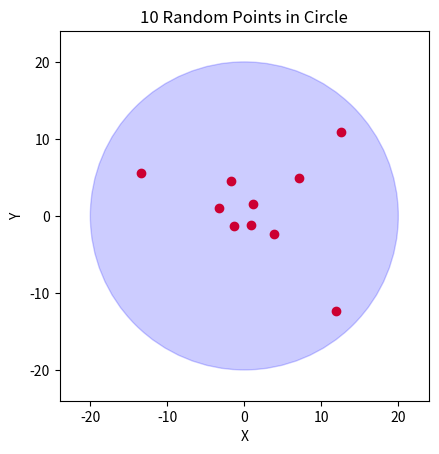

The matplotlib source for this figure:
import matplotlib.pyplot as plt
import numpy as np

def generate_random_points_in_circle(center, radius, num_points, min_distance):
  """
  This function generates a specified number of random points within a circle,
  ensuring a minimum distance between points.

  Args:
      center: A tuple representing the center coordinates (x, y) of the circle.
      radius: The radius of the circle.
      num_points: The number of random points to generate.
      min_distance: The minimum allowed distance between generated points.

  Returns:
      A numpy array of shape (num_points, 2) containing the random points.
  """

  # Initialize an empty list to store valid points
  valid_points = []

  # Loop until the desired number of valid points is generated
  while len(valid_points) < num_points:
    # Generate random angles and distances as before
    theta = np.random.rand(num_points) * 2 * np.pi
    r = np.random.rand(num_points) * radius

    # Convert polar coordinates to cartesian coordinates
    x = r * np.cos(theta) + center[0]
    y = r * np.sin(theta) + center[1]
    candidate_points = np.array([x, y]).T  # Combine coordinates

    # Check if any candidate point is too close to existing valid points
    valid = True
    for valid_point in valid_points:
      # Calculate distances between candidate points and existing points
      distances = np.linalg.norm(candidate_points - valid_point, axis=1)
      if np.min(distances) < min_distance:
        valid = False
        break  # Exit inner loop if a close point is found

    # If all candidate points are valid, add them to the list
    if valid:
      valid_points.extend(candidate_points.tolist())

  # Return the generated points after ensuring minimum distance
  return np.array(valid_points)

def plot_random_points_in_circle(center, radius, num_points, min_distance):
  """
  This function generates random points and plots them within a circle using matplotlib.

  Args:
      center: A tuple representing the center coordinates (x, y) of the circle.
      radius: The radius of the circle.
      num_points: The number of random points to generate.
  """
  points = generate_random_points_in_circle(center, radius, num_points, min_distance)

  # Create the circle patch
  circle = plt.Circle(xy=center, radius=radius, color='blue', alpha=0.2)

  # Plot the points and the circle
  plt.scatter(points[:, 0], points[:, 1], color='red')
  plt.gca().add_patch(circle)

  # Set aspect ratio
  plt.gca().set_aspect('equal')

  # Label axes
  plt.xlabel("X")
  plt.ylabel("Y")

  # Set limits slightly bigger than radius
  plt.xlim(-radius - radius/5 + center[0], radius + radius/5 + center[0])
  plt.ylim(-radius - radius/5 + center[1], radius + radius/5 + center[1])

  plt.title(f"{num_points} Random Points in Circle")
  plt.show()

# Example usage
center = (0, 0)  # Center coordinates
radius = 20.0        # Circle radius
num_points = 10  # Number of points to generate
min_distance=10.0

plot_random_points_in_circle(center, radius, num_points, min_distance)
